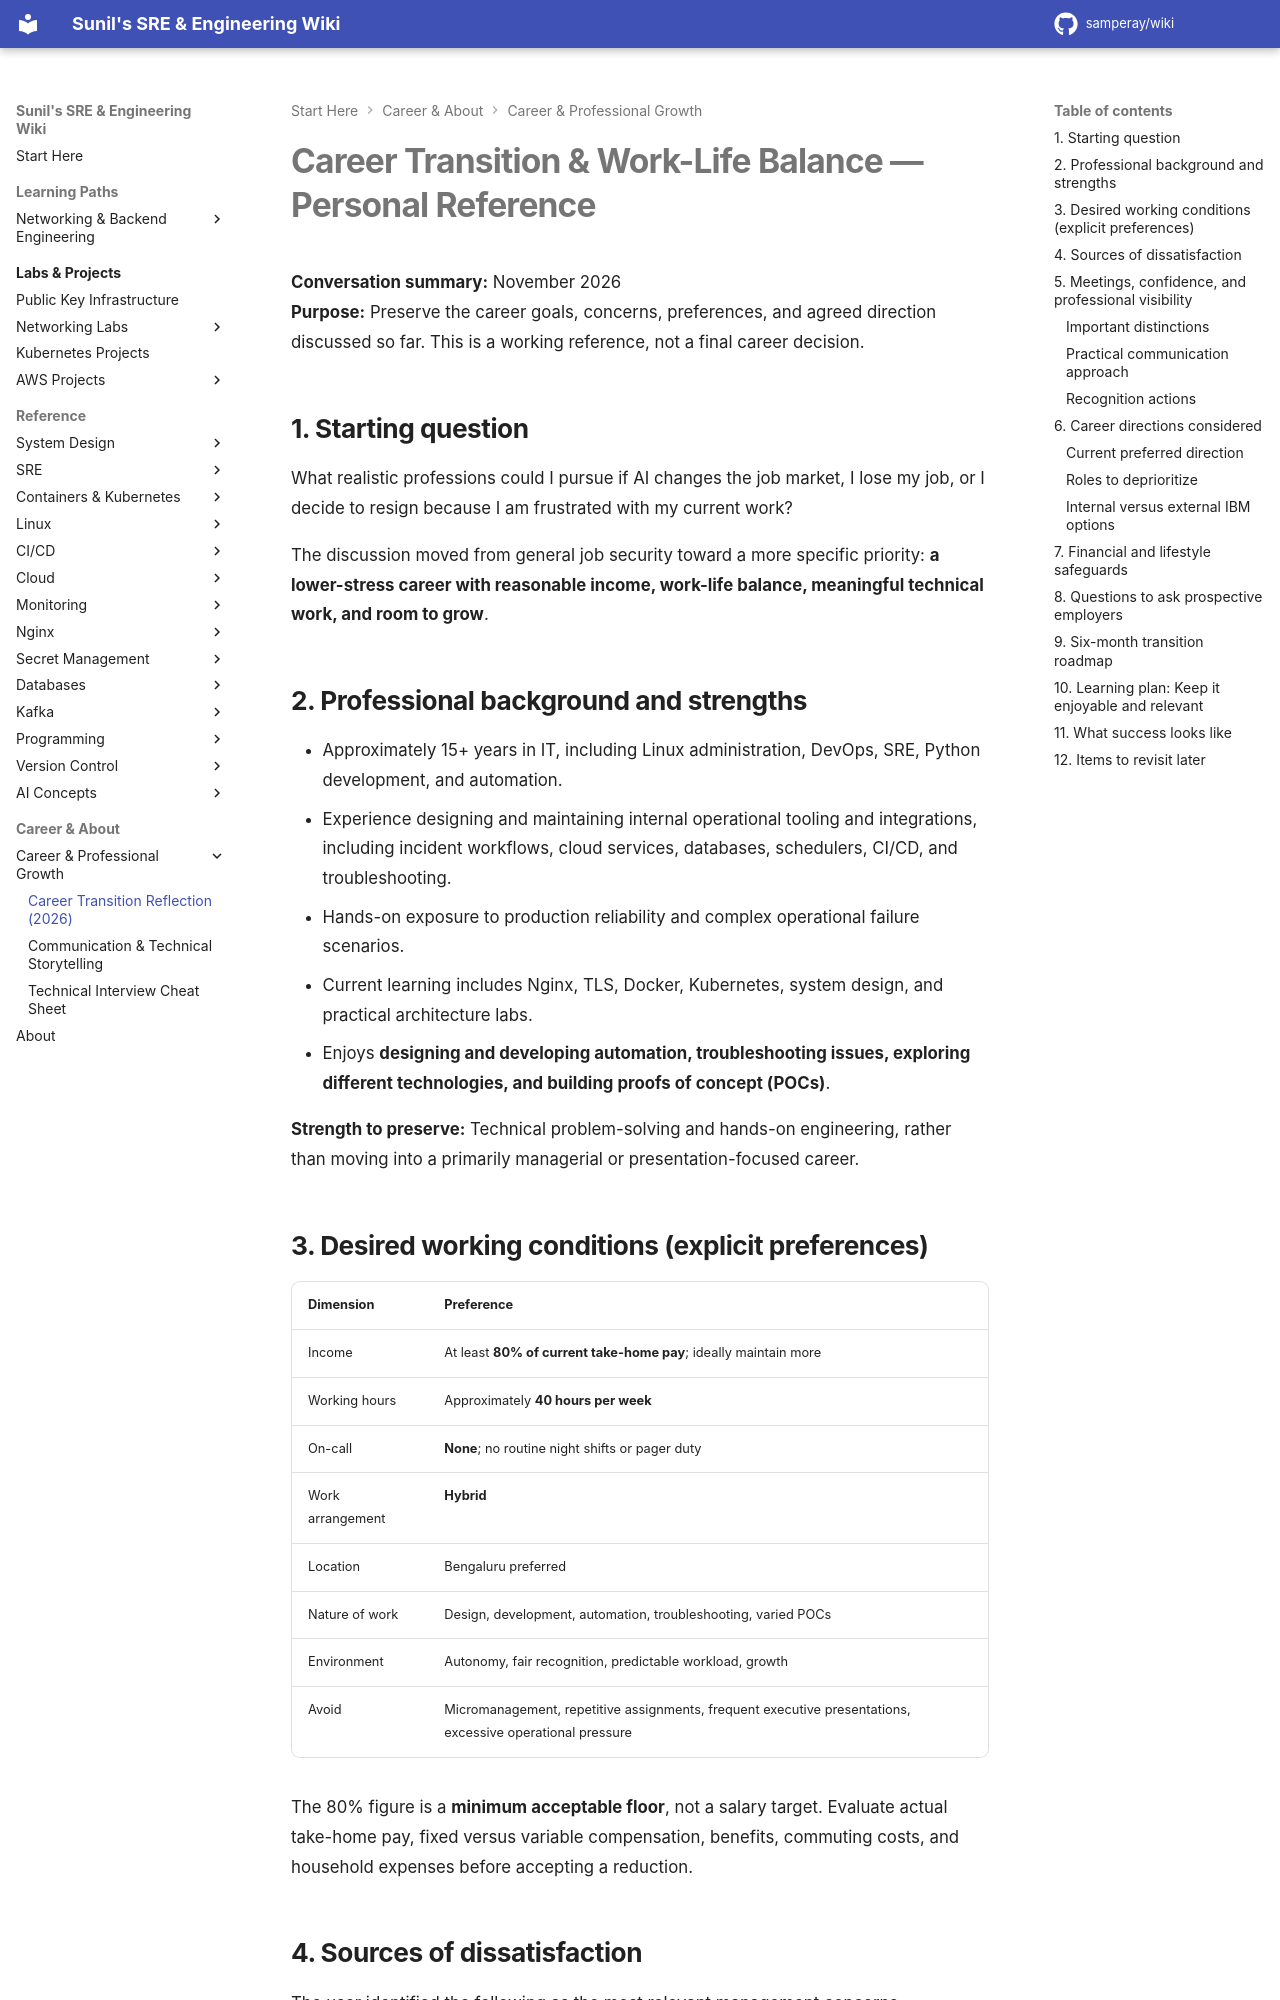

repository: samperay/wiki · page: career/career_transition_reflection_2026/index.html · generator: mkdocs

# Career Transition & Work-Life Balance — Personal Reference

**Conversation summary:** November 2026  
**Purpose:** Preserve the career goals, concerns, preferences, and agreed direction discussed so far. This is a working reference, not a final career decision.

## 1. Starting question

What realistic professions could I pursue if AI changes the job market, I lose my job, or I decide to resign because I am frustrated with my current work?

The discussion moved from general job security toward a more specific priority: **a lower-stress career with reasonable income, work-life balance, meaningful technical work, and room to grow**.

## 2. Professional background and strengths

- Approximately 15+ years in IT, including Linux administration, DevOps, SRE, Python development, and automation.
- Experience designing and maintaining internal operational tooling and integrations, including incident workflows, cloud services, databases, schedulers, CI/CD, and troubleshooting.
- Hands-on exposure to production reliability and complex operational failure scenarios.
- Current learning includes Nginx, TLS, Docker, Kubernetes, system design, and practical architecture labs.
- Enjoys **designing and developing automation, troubleshooting issues, exploring different technologies, and building proofs of concept (POCs)**.

**Strength to preserve:** Technical problem-solving and hands-on engineering, rather than moving into a primarily managerial or presentation-focused career.

## 3. Desired working conditions (explicit preferences)

| Dimension | Preference |
|---|---|
| Income | At least **80% of current take-home pay**; ideally maintain more |
| Working hours | Approximately **40 hours per week** |
| On-call | **None**; no routine night shifts or pager duty |
| Work arrangement | **Hybrid** |
| Location | Bengaluru preferred |
| Nature of work | Design, development, automation, troubleshooting, varied POCs |
| Environment | Autonomy, fair recognition, predictable workload, growth |
| Avoid | Micromanagement, repetitive assignments, frequent executive presentations, excessive operational pressure |

The 80% figure is a **minimum acceptable floor**, not a salary target. Evaluate actual take-home pay, fixed versus variable compensation, benefits, commuting costs, and household expenses before accepting a reduction.
